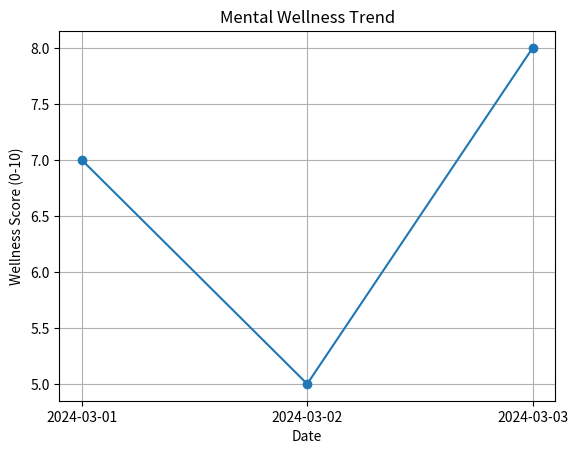

The script that saved this image:
import matplotlib.pyplot as plt

dates = ["2024-03-01", "2024-03-02", "2024-03-03"]
scores = [7, 5, 8]  # Example mental wellness scores

plt.plot(dates, scores, marker='o')
plt.title("Mental Wellness Trend")
plt.xlabel("Date")
plt.ylabel("Wellness Score (0-10)")
plt.grid(True)
plt.show()
